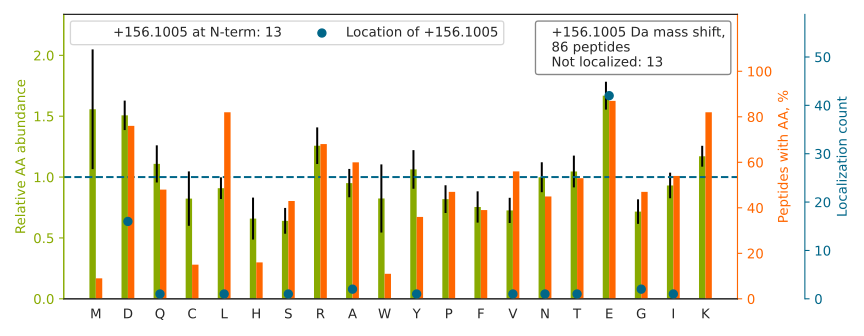

Data behind this chart, as committed beside it:
top isoform	localization score	spectrum
A[+156]AATQPDAKDTPDEPWAFPAR	0.9966	QEXI22261.23176.23176.4
AKPEGALQNNDGLYDPDCDE[+156]SGLFK	0.8936	QEXI22261.29430.29430.4
VYATILNAGTNTD[+156]GFKEQGVTFPSGDIQEQLIR	0.9874	QEXI22261.39412.39412.4
N[+156]QSFCPTVNLDKLWTLVSEQTR	1	QEXI22261.42562.42562.4
AEISNAIDQYVTGTIGEDEDLIKWK		QEXI22261.43608.43608.4
AFEEAEKNAPAIIFIDELD[+156]AIAPK	0.9863	QEXI22261.48179.48179.4
KLDVTIEPSEEPLFPADE[+156]LYGIVGANLK	0.8785	QEXI22261.48322.48322.4
LLADPTGAFGKETDLLLDDSLVSIFGNR		QEXI22261.52321.52321.4
IAELCANSIKDYELQLASYTSGLE[+156]TLLNIPIK	1	QEXI22261.57108.57108.5
RQEEEAGALEAGEEAR		QEXI22261.6188.6188.3
G[+156]FGFVTFDDHDPVDKIVLQK	0.9981	QEXI22261.36763.36763.5
GVMLAVD[+156]AVIAELKK	1.0	QEXI22261.43840.43840.4
KGYEVIYLTEPVDEYCIQALPEFDGK		QEXI22261.42357.42357.5
VFLENVIRDAVTYTE[+156]HAK	1	QEXI22261.40025.40025.5
VFIMDSCDELIPE[+156]YLNFIR	0.997	QEXI22261.51413.51413.3
IQEIIEQLDVTTSEYEKEK		QEXI22261.38549.38549.5
LHELTSLLEE[+156]KDSLIK	0.9243	QEXI22261.36951.36951.5
I[+156]QLVEEELDRAQER	0.9998	QEXI22261.21264.21264.4
IFVE[+156]ESIYDEFVR	0.88	QEXI22261.36260.36260.3
QTAVLQQQVTVNTEELKGTEVQLTE[+156]LR	0.9296	QEXI22261.34552.34552.4
RLQSIGTENTEE[+156]NR	0.9897	QEXI22261.5742.5742.4
VLAGDKNFITAEE[+156]LR	0.9117	QEXI22261.26540.26540.3
SHFEQWGTLTDCVVMRDPNTK		QEXI22261.25933.25933.5
FDAQTGADREVQR		QEXI22261.6559.6559.4
IEGVYARDETE[+156]FYLGK	0.984	QEXI22261.28292.28292.4
T[+156]DKDTEITCSER	0.8428	QEXI22261.6963.6963.4
IIANALSSEPACLAEIEEDKAR		QEXI22261.34895.34895.4
ITDAYLDQYLWYE[+156]ADKR	0.8612	QEXI22261.36677.36677.4
GYAFIEFASFEDAKE[+156]ALNSCNK	0.9989	QEXI22261.40806.40806.4
WNYRDEADVLEVDQGFDDHNLPCDVIWLDIEHAD[+156]…	0.8925	QEXI22261.44416.44416.5
KDPELWGSVLLESNPYR		QEXI22261.32383.32383.4
VFIMDNCEELIPE[+156]YLNFIR	0.9857	QEXI22261.50654.50654.3
QATENAKEE[+156]VR	0.9986	QEXI22261.5510.5510.4
NAEKYAEED[+156]R	0.9707	QEXI22261.5243.5243.4
QAQQERDELADEIANSSGK		QEXI22261.17554.17554.4
AAALEFLNRFEE[+156]AK	0.9788	QEXI22261.34096.34096.4
VLRDNIQGITKPAIR		QEXI22261.19299.19299.5
EDGNEEDKENQGDE[+156]TQGQQPPQR	0.9934	QEXI22261.6396.6396.4
LKDVLLQVDDE[+156]R	0.9263	QEXI22261.27473.27473.4
TNYNDRYDE[+156]IR	0.9103	QEXI22261.7430.7430.4
LEKHELIE[+156]FR	1	QEXI22261.17799.17799.5
VKLEAE[+156]IATYR	0.9862	QEXI22261.19835.19835.3
LQQLKDETGELSSADE[+156]K	0.9865	QEXI22261.25762.25762.4
IRE[+156]LTAVVQK	1.0	QEXI22261.21190.21190.4
RTNSTFNQVVLK		QEXI22261.14430.14430.4
LSNKVEAIDVEE[+156]AK	0.9809	QEXI22261.23674.23674.4
RSDVLLE[+156]PFR	1	QEXI22261.18257.18257.4
LTYEIEDE[+156]KR	0.9901	QEXI22261.16591.16591.4
KGPE[+156]LPLVPVK	1.0	QEXI22261.24552.24552.4
FKLLEQALVIEE[+156]QLR	0.6881	QEXI22261.43040.43040.4
QKEEESQQQAVLEQE[+156]R	0.7584	QEXI22261.9667.9667.4
Q[+156]LFHPEQLITGKEDAANNYAR	0.9982	QEXI22261.24678.24678.4
G[+156]EEGHDPKEPEQLR	0.8786	QEXI22261.5947.5947.5
LASD[+156]LLEWIR	0.985	QEXI22261.37714.37714.3
KLEGDSTD[+156]LSDQIAELQAQIAELK	0.9047	QEXI22261.44619.44619.4
QLASGLLLVTGPLVLNRVPLR		QEXI22261.41889.41889.4
GGNRFE[+156]PYANPTK	0.9715	QEXI22261.11220.11220.4
Y[+156]DDPEVQKDIK	0.987	QEXI22261.16985.16985.4
DVFRD[+156]PALK	0.9947	QEXI22261.17199.17199.4
RQAVD[+156]VSPLR	0.9993	QEXI22261.7946.7946.4
... 26 more rows
